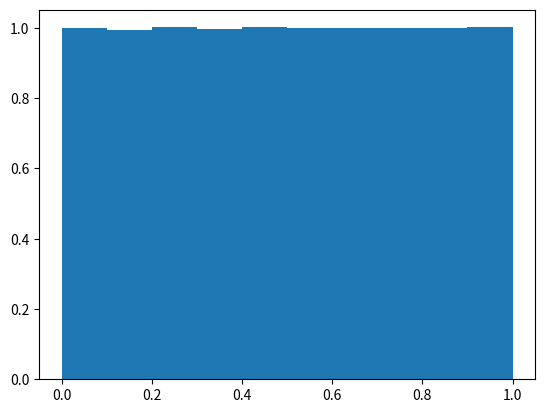

The matplotlib source for this figure:
#!/usr/bin/env python3
# -*- coding: utf-8 -*-
"""
Machine Learning Exercises                                      March 04, 2023

source: uniform.py
author: @misael-diaz

Synopsis:
Plots the probability density function of uniformly distributed data.


Copyright (c) 2023 Misael Diaz-Maldonado
This file is released under the GNU General Public License as published
by the Free Software Foundation, either version 3 of the License, or
(at your option) any later version.


References:
[0] A Gilat and V Subramanian, Numerical Methods for Engineers and
    Scientists: An Introduction with Applications using MATLAB
[1] R Johansson, Numerical Python: Scientific Computing and Data
    Science Applications with NumPy, SciPy, and Matplotlib, 2nd edition
[2] https://www.w3schools.com/python/python_ml_getting_started.asp

"""

import numpy
from matplotlib import pyplot as plt

data = numpy.random.rand(1048576)   # Note: 2**21 = 1048576

plt.close('all')
plt.ion()
plt.hist(data, density=True)
